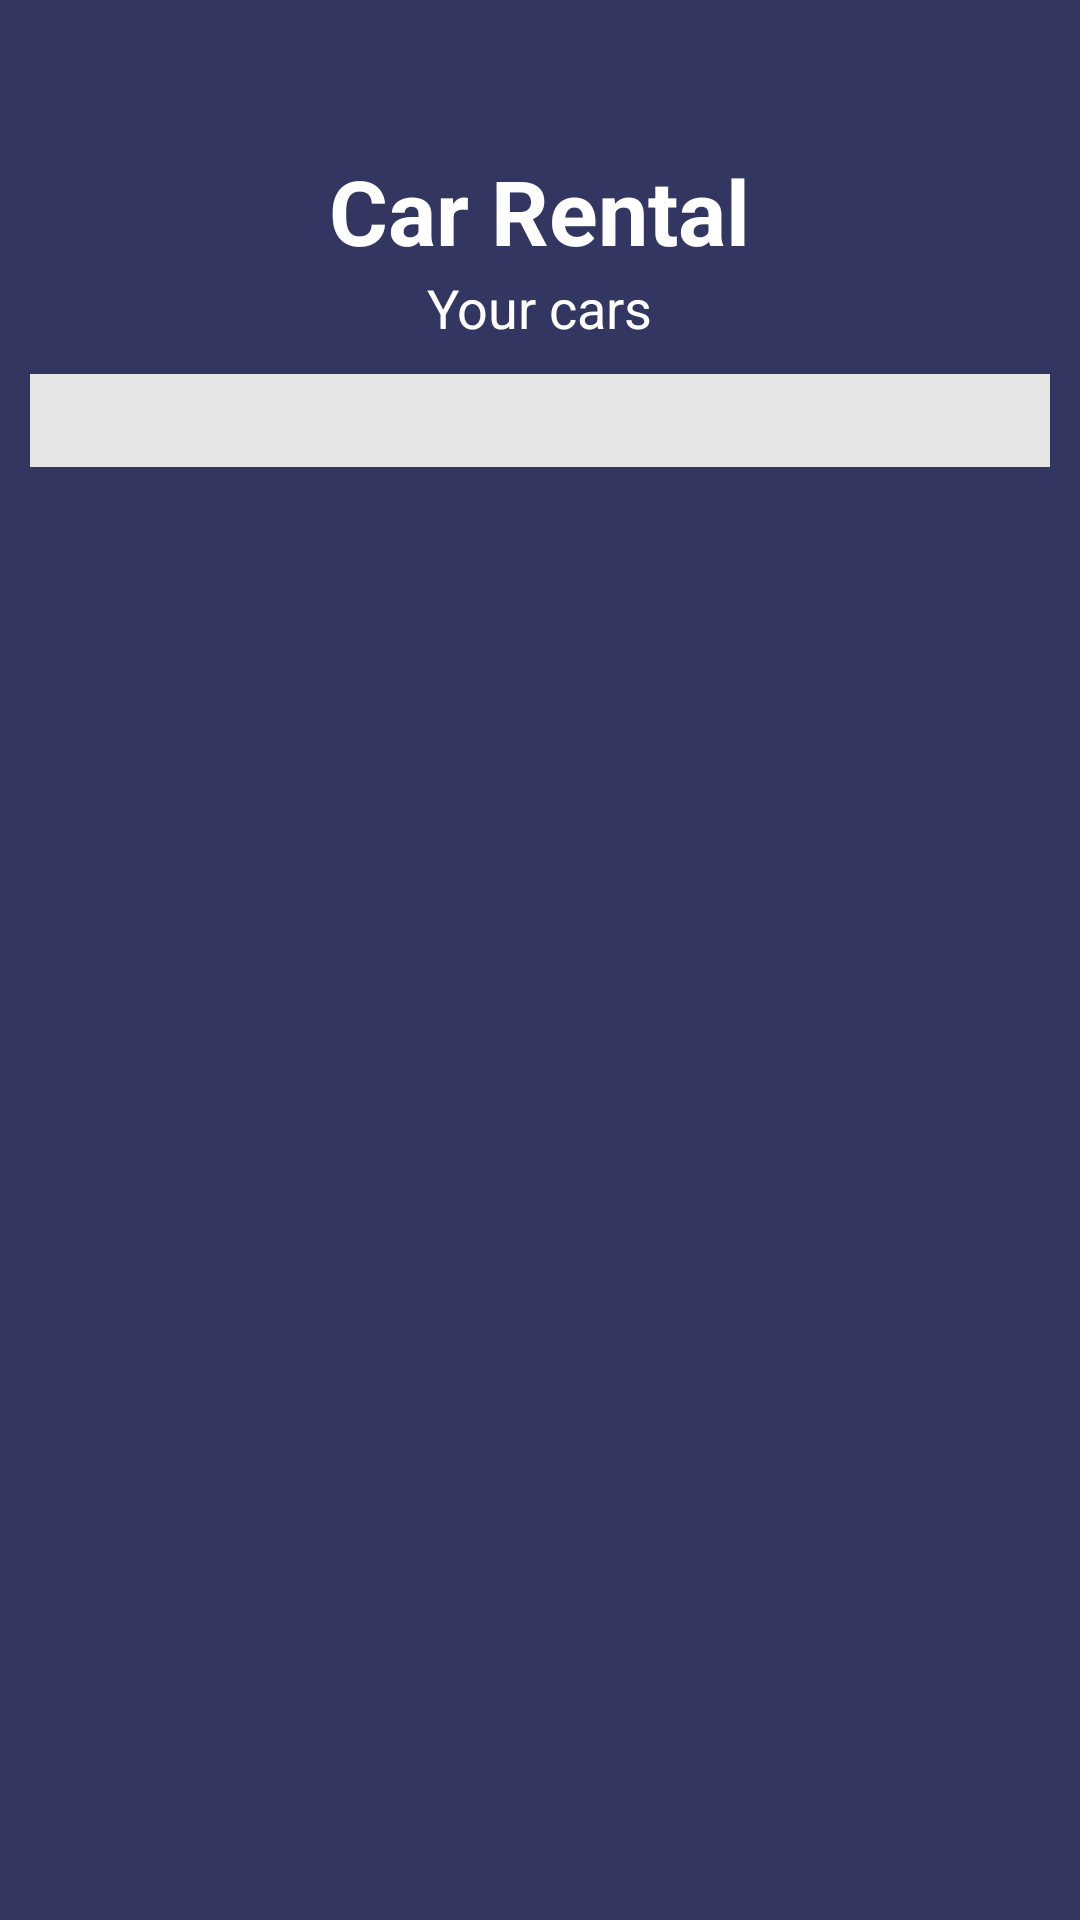

Here is an Android app screen rendered from its layout file. Give the layout XML and the strings, colors and styles it references.
<!-- AndroidManifest.xml: application theme Theme.TestingMADApp -->
<!-- res/layout/fragment_your_cars.xml -->
<?xml version="1.0" encoding="utf-8"?>
<LinearLayout xmlns:android="http://schemas.android.com/apk/res/android"
    xmlns:app="http://schemas.android.com/apk/res-auto"
    xmlns:tools="http://schemas.android.com/tools"
    android:id="@+id/main"
    android:layout_width="match_parent"
    android:layout_height="match_parent"
    android:layout_weight="20"
    android:background="@color/my_background"
    android:backgroundTintMode="screen"
    android:gravity="center|top"
    android:orientation="vertical"
    android:layout_gravity="center"
    android:outlineProvider="none"
    android:persistentDrawingCache="scrolling"
    app:layout_scrollFlags="scroll"
    tools:context=".RegisterActivity">


    <TextView
        android:layout_width="wrap_content"
        android:layout_marginTop="50dp"
        android:layout_height="wrap_content"
        android:layout_gravity="center"
        android:text="Car Rental"

        android:textColor="@color/white"
        android:textSize="30sp"
        android:textStyle="bold"
        app:layout_constraintBottom_toBottomOf="parent"
        app:layout_constraintEnd_toEndOf="parent"
        app:layout_constraintStart_toStartOf="parent"
        app:layout_constraintTop_toTopOf="parent" />

    <TextView
        android:layout_width="wrap_content"
        android:layout_height="wrap_content"
        android:layout_gravity="center"
        android:text="Your cars"
        android:textColor="@color/white"
        android:textSize="18dp" />


    <ScrollView
        android:layout_width="match_parent"
        android:layout_height="match_parent">
        <LinearLayout
            android:layout_width="match_parent"
            android:layout_height="match_parent"
            android:padding="7dp"
            android:orientation="vertical"
            android:layout_margin="10dp"
            android:background="#E6E6E6">

            <LinearLayout
                android:layout_width="match_parent"
                android:layout_height="match_parent"
                android:layout_marginTop="10dp"
                android:paddingTop="2dp"
                android:paddingBottom="5dp"
                android:orientation="vertical"
                android:paddingHorizontal="10dp">

                <androidx.recyclerview.widget.RecyclerView
                    android:id="@+id/rview1"
                    android:layout_width="match_parent"
                    android:layout_height="match_parent"/>

            </LinearLayout>

        </LinearLayout>
    </ScrollView>

</LinearLayout>
<!-- resources referenced by this layout -->
<resources>
  <color name="my_background">#323661</color>
  <color name="white">#FFFFFFFF</color>
  <style name="Theme.TestingMADApp" parent="Base.Theme.TestingMADApp" />
  <style name="Base.Theme.TestingMADApp" parent="Theme.Material3.DayNight.NoActionBar">
          
          
      </style>
</resources>
